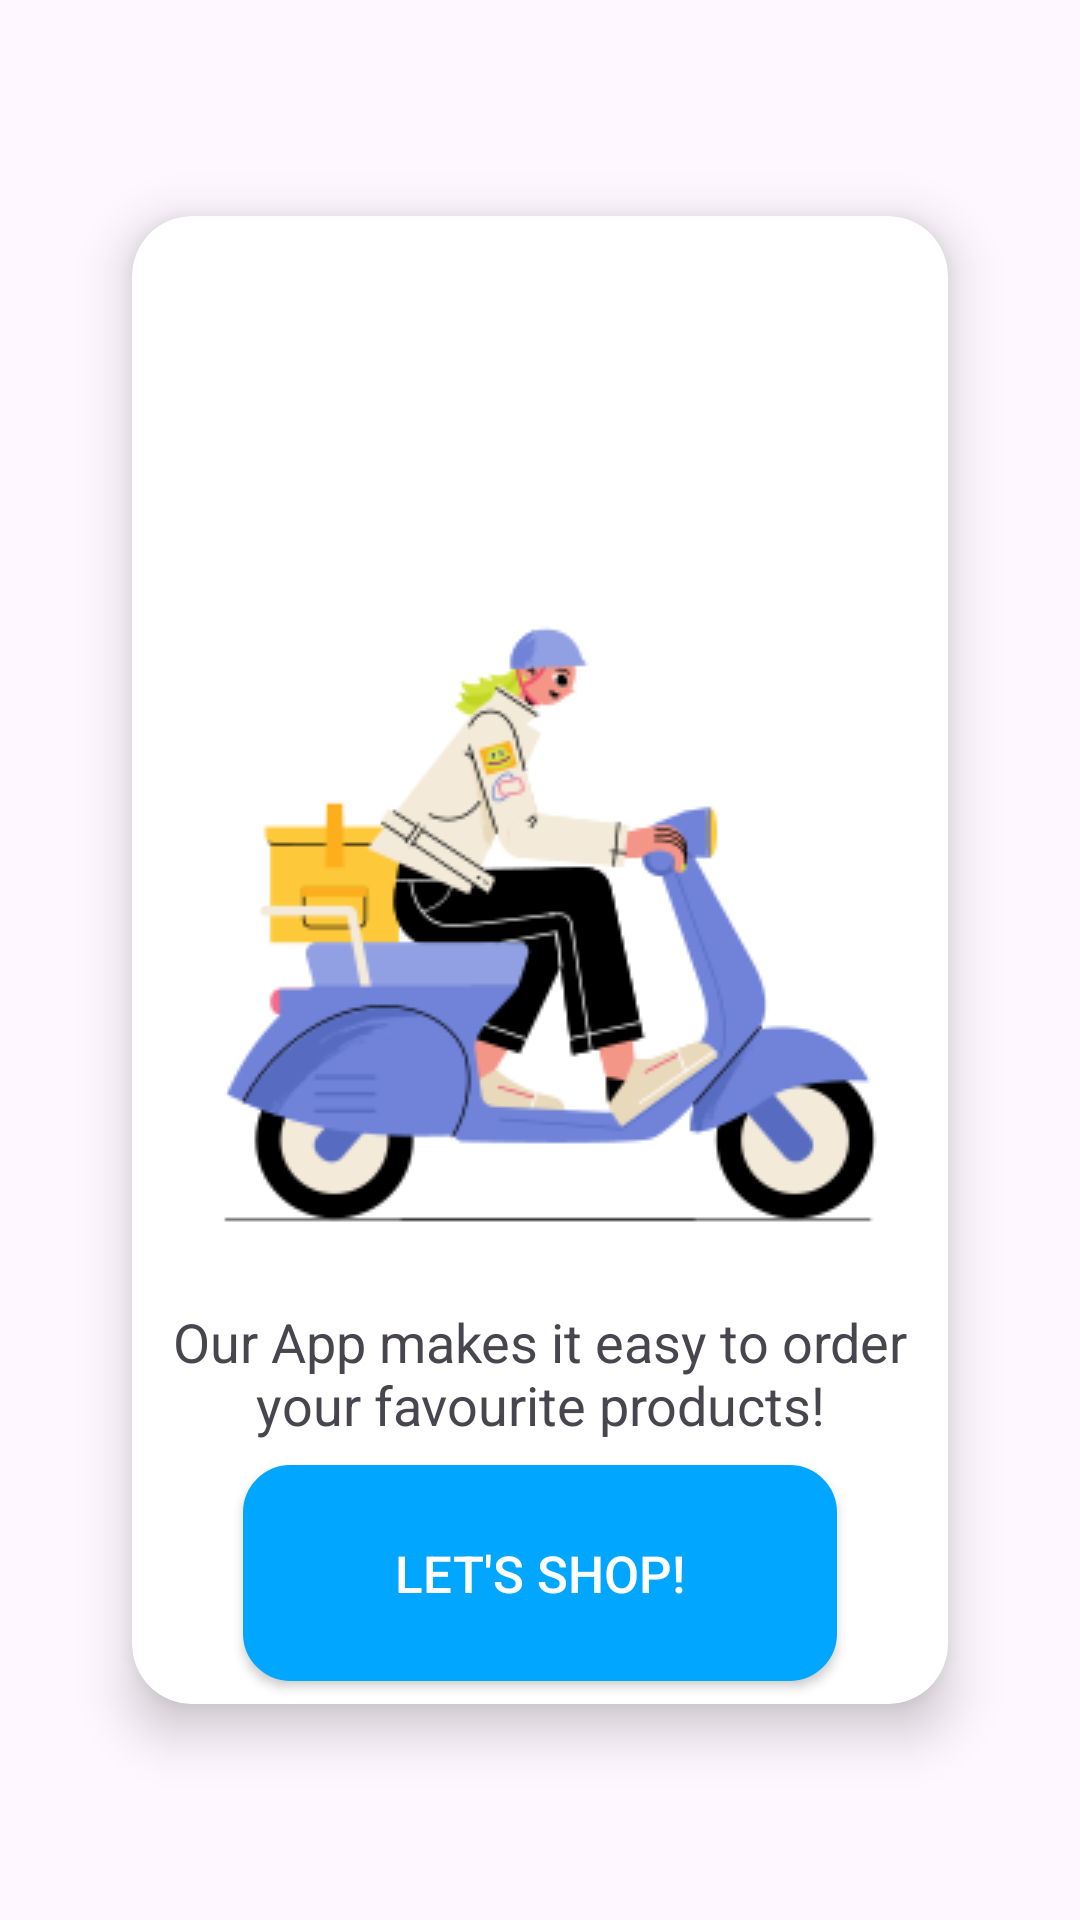

The Android layout XML behind this screen, and the referenced resources:
<!-- AndroidManifest.xml: application theme Theme.EcommerceApp -->
<!-- res/layout/fragment_order.xml -->
<?xml version="1.0" encoding="utf-8"?>
<androidx.constraintlayout.widget.ConstraintLayout xmlns:android="http://schemas.android.com/apk/res/android"
    xmlns:app="http://schemas.android.com/apk/res-auto"
    xmlns:tools="http://schemas.android.com/tools"
    android:layout_width="match_parent"
    android:layout_height="match_parent"
    tools:context=".view.fragment.introFragments.OrderFragment">

    <androidx.cardview.widget.CardView
        app:cardCornerRadius="20dp"
        android:layout_margin="8dp"
        android:background="#9A9697"
        app:cardElevation="10dp"
        android:layout_width="0dp"
        android:layout_height="0dp"
        android:backgroundTint="@color/white"
        app:layout_constraintTop_toBottomOf="@id/horizontal_up"
        app:layout_constraintBottom_toTopOf="@id/horizontal_down"
        app:layout_constraintEnd_toStartOf="@id/vertical_right"
        app:layout_constraintStart_toEndOf="@id/vertical_left">

        <androidx.constraintlayout.widget.ConstraintLayout
            android:layout_width="match_parent"
            android:layout_height="match_parent">

            <androidx.appcompat.widget.AppCompatImageView
                android:id="@+id/img_cart"
                android:layout_width="match_parent"
                android:layout_height="wrap_content"
                android:src="@drawable/order"
                app:layout_constraintStart_toStartOf="parent"
                app:layout_constraintTop_toBottomOf="@id/horizontal_up_card" />

            <androidx.appcompat.widget.AppCompatTextView
                android:id="@+id/txt_cart"
                android:layout_marginTop="15dp"
                android:layout_width="match_parent"
                android:layout_height="wrap_content"
                android:gravity="center"
                android:layout_marginStart="5dp"
                android:layout_marginEnd="5dp"
                android:text="Our App makes it easy to order your favourite products!"
                android:textSize="18sp"
                app:layout_constraintTop_toBottomOf="@id/img_cart" />

            <androidx.appcompat.widget.AppCompatButton
                android:layout_width="wrap_content"
                android:id="@+id/btn_lets_shop"
                app:layout_constraintStart_toStartOf="parent"
                app:layout_constraintEnd_toEndOf="parent"
                android:textColor="@color/white"
                android:textSize="17sp"
                app:layout_constraintBottom_toBottomOf="parent"
                android:paddingStart="20dp"
                android:paddingEnd="20dp"
                app:layout_constraintTop_toBottomOf="@id/txt_cart"
                android:background="@drawable/main_rounded_button"
                android:text="Let's Shop!"
                android:layout_height="wrap_content"/>

            <androidx.constraintlayout.widget.Guideline
                android:id="@+id/horizontal_up_card"
                android:layout_width="wrap_content"
                android:layout_height="wrap_content"
                android:orientation="horizontal"
                app:layout_constraintGuide_percent="0.25" />

        </androidx.constraintlayout.widget.ConstraintLayout>

    </androidx.cardview.widget.CardView>

    <androidx.constraintlayout.widget.Guideline
        android:id="@+id/vertical_left"
        android:layout_width="wrap_content"
        android:layout_height="wrap_content"
        android:orientation="vertical"
        app:layout_constraintGuide_percent="0.1" />

    <androidx.constraintlayout.widget.Guideline
        android:id="@+id/vertical_right"
        android:layout_width="wrap_content"
        android:layout_height="wrap_content"
        android:orientation="vertical"
        app:layout_constraintGuide_percent="0.9" />

    <androidx.constraintlayout.widget.Guideline
        android:id="@+id/horizontal_up"
        android:layout_width="wrap_content"
        android:layout_height="wrap_content"
        android:orientation="horizontal"
        app:layout_constraintGuide_percent="0.1" />

    <androidx.constraintlayout.widget.Guideline
        android:id="@+id/horizontal_down"
        android:layout_width="wrap_content"
        android:layout_height="wrap_content"
        android:orientation="horizontal"
        app:layout_constraintGuide_percent="0.90" />

</androidx.constraintlayout.widget.ConstraintLayout>
<!-- resources referenced by this layout -->
<resources>
  <color name="white">#FFFFFFFF</color>
  <!-- drawable main_rounded_button (drawable) -->
  <?xml version="1.0" encoding="utf-8"?>
  <shape android:shape="rectangle" xmlns:android="http://schemas.android.com/apk/res/android">
      <corners android:radius="15dp"/>
      <solid android:color="#FF00A6FF"/>
      <size android:height="72dp" android:width="198dp"/>
      <stroke android:width="1.5dp" android:color="#FF00A6FF"/>
  </shape>
  <!-- drawable order: png bitmap (drawable, 19061 bytes) -->
  <style name="Theme.EcommerceApp" parent="Base.Theme.EcommerceApp" />
  <style name="Base.Theme.EcommerceApp" parent="Theme.Material3.DayNight.NoActionBar">
          
          
      </style>
</resources>
